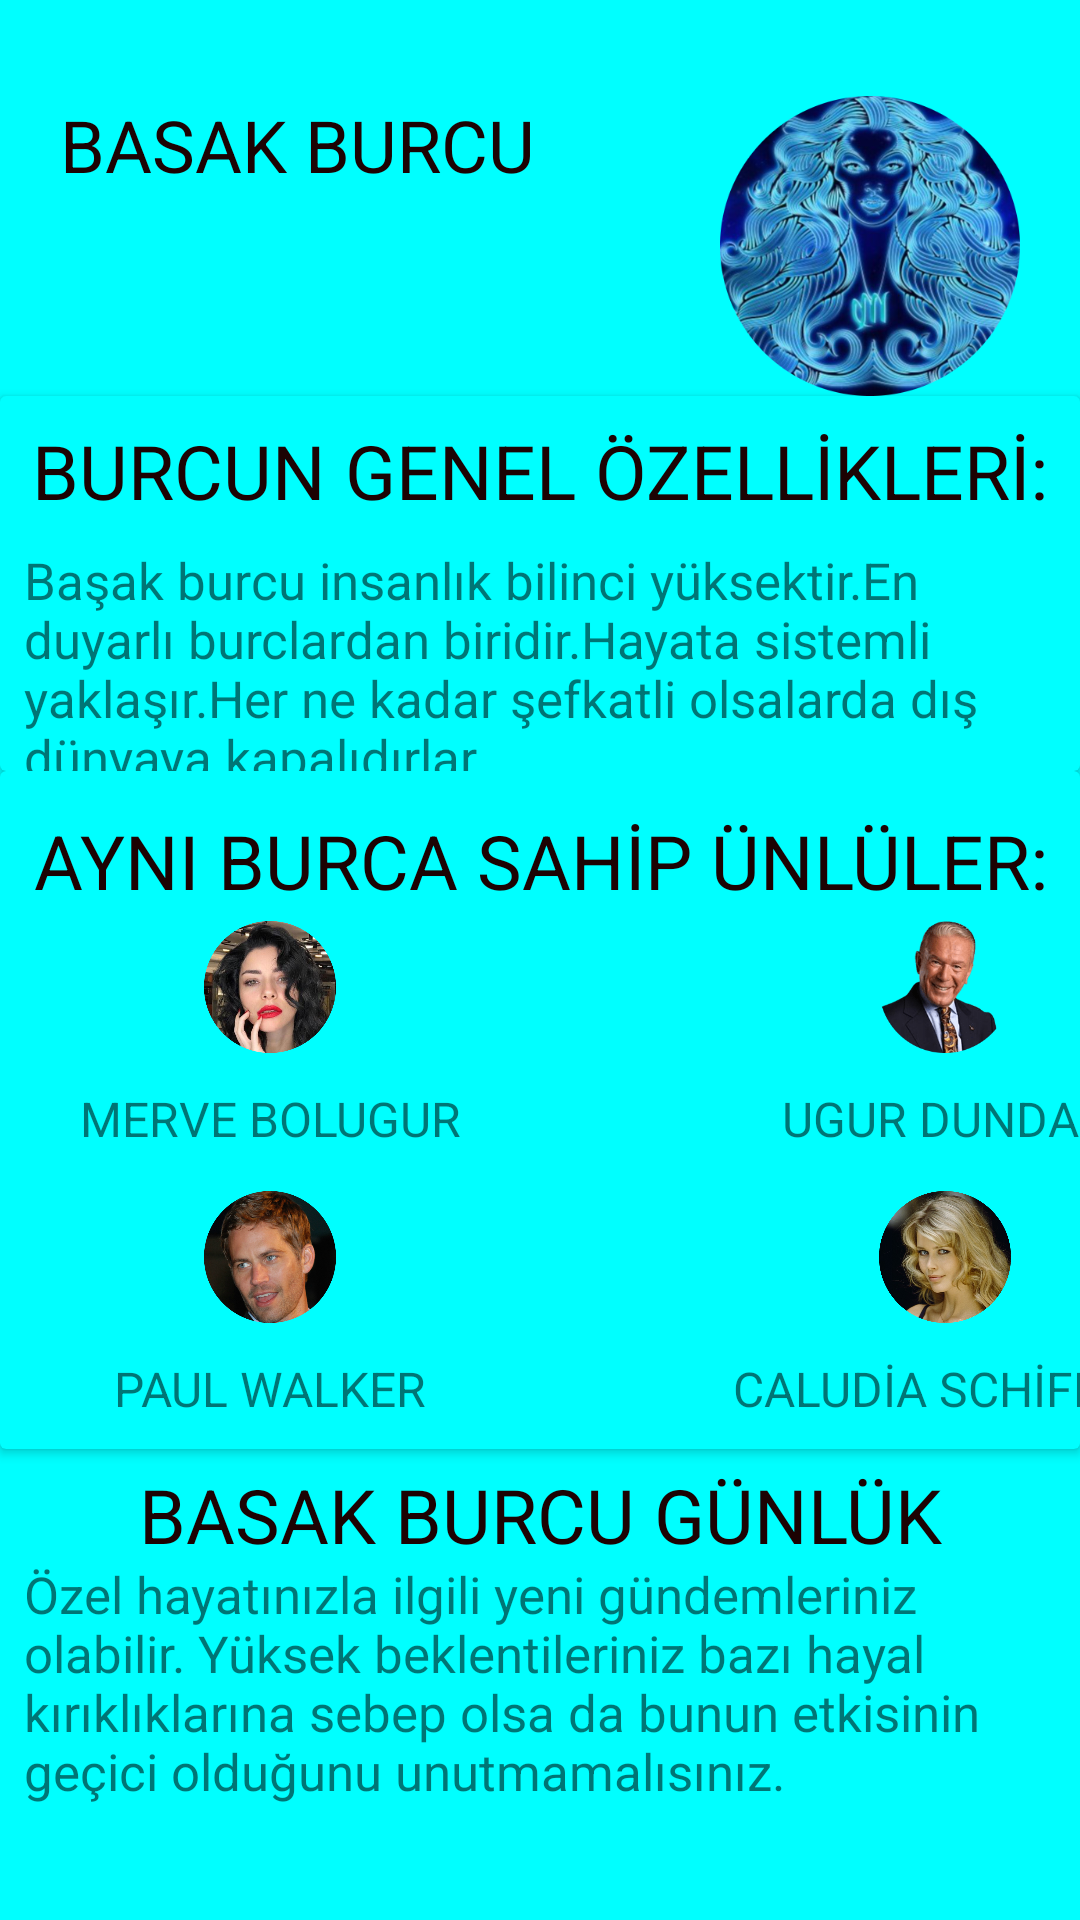

The Android layout XML behind this screen, and the referenced resources:
<!-- AndroidManifest.xml: application theme Theme.BurcUygulaması -->
<!-- res/layout/activity_basak.xml -->
<?xml version="1.0" encoding="utf-8"?>
<ScrollView
    xmlns:android="http://schemas.android.com/apk/res/android"
    xmlns:app="http://schemas.android.com/apk/res-auto"
    xmlns:tools="http://schemas.android.com/tools"
    android:layout_width="match_parent"
    android:layout_height="match_parent"
    tools:context=".akrep"
    android:background="#00FFFF"
    >

    <LinearLayout
        android:layout_width="match_parent"
        android:layout_height="match_parent"
        android:orientation="vertical">



        <RelativeLayout
            android:layout_width="match_parent"
            android:layout_height="match_parent"
            android:layout_marginLeft="20dp"
            android:layout_marginTop="32dp"
            android:layout_marginRight="20dp"
            >

            <TextView
                android:layout_width="wrap_content"
                android:layout_height="wrap_content"
                android:text="BASAK BURCU"
                android:textColor="#1C0303"
                android:textSize="24sp">

            </TextView>

            <ImageView
                android:layout_width="100dp"
                android:layout_height="100dp"
                android:layout_alignParentRight="true"
                android:src="@drawable/basak"></ImageView>


        </RelativeLayout>

        <androidx.cardview.widget.CardView
            android:layout_width="match_parent"
            android:layout_height="125dp"
            app:cardBackgroundColor="#00FFFF"
            >
            <TextView
                android:layout_width="match_parent"
                android:layout_height="50dp"
                android:text="BURCUN GENEL ÖZELLİKLERİ:"
                android:textColor="#1C0303"
                android:gravity="center"
                android:textSize="25sp">

            </TextView>

            <TextView
                android:layout_width="match_parent"
                android:layout_height="match_parent"
                android:layout_marginTop="50dp"
                android:textSize="17sp"
                android:paddingLeft="8dp"
                android:text="Başak burcu insanlık bilinci yüksektir.En duyarlı burclardan biridir.Hayata sistemli yaklaşır.Her ne kadar şefkatli olsalarda dış dünyaya kapalıdırlar."
                >
            </TextView>
        </androidx.cardview.widget.CardView>

        <androidx.cardview.widget.CardView
            android:layout_width="match_parent"
            android:layout_height="226dp"
            app:cardBackgroundColor="#00FFFF"
            >
            <TextView
                android:layout_marginTop="5dp"
                android:layout_width="match_parent"
                android:layout_height="50dp"
                android:text="AYNI BURCA SAHİP ÜNLÜLER:"
                android:textColor="#1C0303"
                android:gravity="center"
                android:textSize="25sp">

            </TextView>

            <LinearLayout
                android:layout_width="150dp"
                android:layout_height="88dp"
                android:layout_marginTop="50dp"
                android:orientation="vertical"
                android:layout_marginLeft="15dp"
                >

                <ImageView
                    android:layout_width="match_parent"
                    android:layout_height="44dp"
                    android:src="@drawable/merve"></ImageView>

                <TextView
                    android:layout_width="match_parent"
                    android:layout_height="44dp"
                    android:gravity="center"
                    android:textSize="16sp"
                    android:text="MERVE BOLUGUR"></TextView>

            </LinearLayout>


            <LinearLayout
                android:layout_width="150dp"
                android:layout_height="88dp"
                android:layout_marginTop="50dp"
                android:orientation="vertical"
                android:layout_marginLeft="240dp"
                >

                <ImageView
                    android:layout_width="match_parent"
                    android:layout_height="44dp"
                    android:src="@drawable/ugur"></ImageView>

                <TextView
                    android:layout_width="match_parent"
                    android:layout_height="44dp"
                    android:gravity="center"
                    android:textSize="16sp"
                    android:text="UGUR DUNDAR"></TextView>

            </LinearLayout>

            <LinearLayout
                android:layout_width="150dp"
                android:layout_height="88dp"
                android:layout_marginTop="130dp"
                android:orientation="vertical"
                android:layout_marginLeft="15dp">

                <ImageView
                    android:layout_marginTop="10dp"
                    android:layout_width="match_parent"
                    android:layout_height="44dp"
                    android:src="@drawable/paul">
                </ImageView>

                <TextView
                    android:layout_width="match_parent"
                    android:layout_height="44dp"
                    android:gravity="center"
                    android:textSize="16sp"
                    android:text="PAUL WALKER"></TextView>

            </LinearLayout>

            <LinearLayout
                android:layout_width="150dp"
                android:layout_height="88dp"
                android:layout_marginTop="130dp"
                android:layout_marginLeft="240dp"
                android:orientation="vertical">

                <ImageView
                    android:layout_marginTop="10dp"
                    android:layout_width="match_parent"
                    android:layout_height="44dp"
                    android:src="@drawable/caludia">
                </ImageView>

                <TextView
                    android:layout_width="match_parent"
                    android:layout_height="44dp"
                    android:gravity="center"
                    android:textSize="16sp"
                    android:text="CALUDİA SCHİFFER"></TextView>
            </LinearLayout>

        </androidx.cardview.widget.CardView>

        <TextView
            android:layout_marginTop="5dp"
            android:layout_width="match_parent"
            android:layout_height="30dp"
            android:text="BASAK BURCU GÜNLÜK YORUM:"
            android:textColor="#1C0303"
            android:gravity="center"
            android:textSize="25sp"></TextView>

        <TextView
            android:layout_width="match_parent"
            android:layout_height="match_parent"
            android:layout_marginTop="2dp"
            android:textSize="17sp"
            android:paddingLeft="8dp"
            android:text="Özel hayatınızla ilgili yeni gündemleriniz olabilir. Yüksek beklentileriniz bazı hayal kırıklıklarına sebep olsa da bunun etkisinin geçici olduğunu unutmamalısınız. "
            ></TextView>

    </LinearLayout>
</ScrollView>
<!-- resources referenced by this layout -->
<resources>
  <!-- drawable basak: jpg bitmap (drawable, 310174 bytes) -->
  <!-- drawable caludia: jpg bitmap (drawable, 409681 bytes) -->
  <!-- drawable merve: jpg bitmap (drawable, 291551 bytes) -->
  <!-- drawable paul: jpg bitmap (drawable, 260564 bytes) -->
  <!-- drawable ugur: jpg bitmap (drawable, 34192 bytes) -->
  <style name="Theme.BurcUygulaması" parent="Theme.MaterialComponents.DayNight.DarkActionBar">
          
          <item name="colorPrimary">@color/purple_500</item>
          <item name="colorPrimaryVariant">@color/purple_700</item>
          <item name="colorOnPrimary">@color/white</item>
          
          <item name="colorSecondary">@color/teal_200</item>
          <item name="colorSecondaryVariant">@color/teal_700</item>
          <item name="colorOnSecondary">@color/black</item>
          
          <item name="android:statusBarColor" tools:targetApi="l">?attr/colorPrimaryVariant</item>
          
      </style>
  <!-- not gathered from this repository: default colours our renderer supplied (Android Studio template values) -->
  <color name="purple_500">#FF6200EE</color>
  <color name="purple_700">#FF3700B3</color>
  <color name="teal_200">#FF03DAC5</color>
  <color name="teal_700">#FF018786</color>
  <color name="black">#FF000000</color>
  <color name="white">#FFFFFFFF</color>
</resources>
